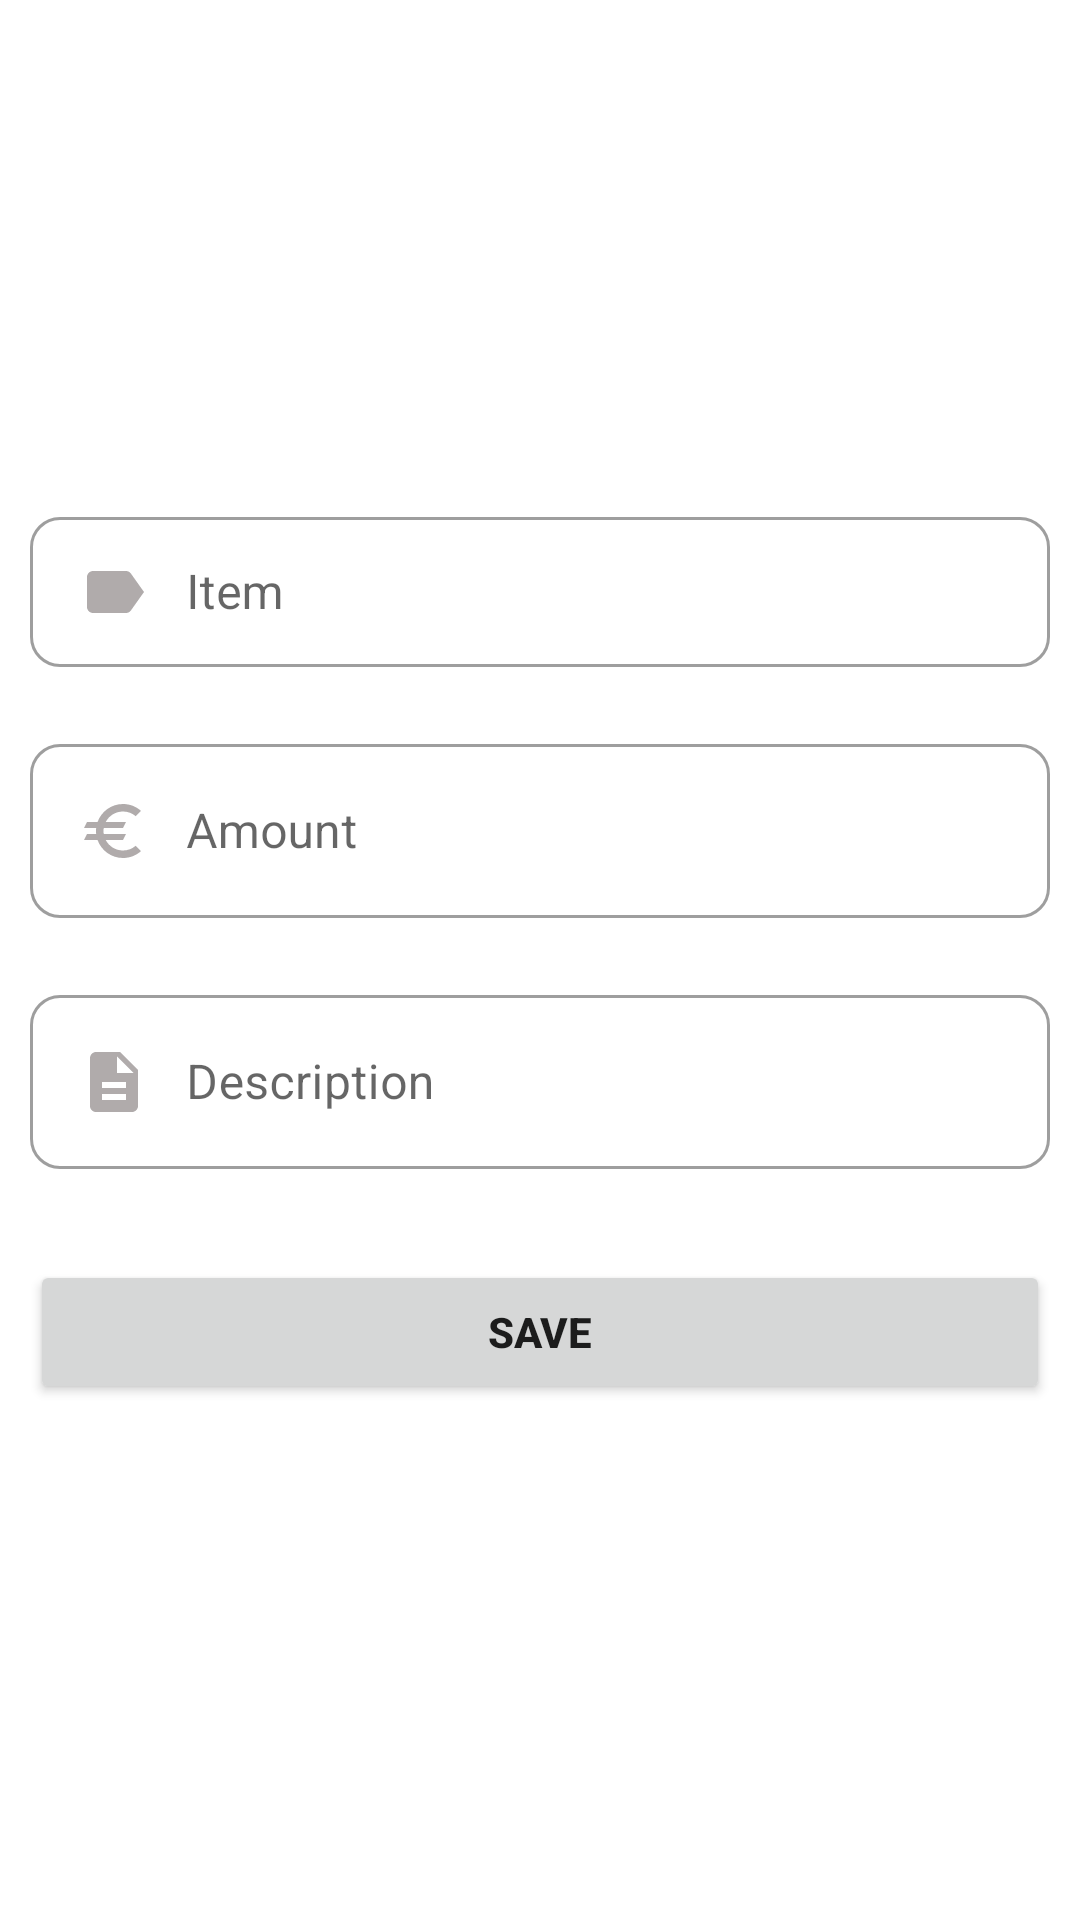

Here is an Android app screen rendered from its layout file. Give the layout XML and the strings, colors and styles it references.
<!-- AndroidManifest.xml: application theme Theme.ExpenseManager3 -->
<!-- res/layout/activity_update_transaction.xml -->
<?xml version="1.0" encoding="utf-8"?>
<androidx.constraintlayout.widget.ConstraintLayout xmlns:android="http://schemas.android.com/apk/res/android"
    xmlns:app="http://schemas.android.com/apk/res-auto"
    xmlns:tools="http://schemas.android.com/tools"
    android:layout_width="match_parent"
    android:layout_height="match_parent"
    tools:context=".UpdateTransactionActivity">

    <ImageButton
        android:id="@+id/update_backBtn"
        android:layout_width="0dp"
        android:layout_height="wrap_content"
        android:layout_marginStart="5dp"
        android:layout_marginTop="5dp"
        android:background="@drawable/ic_back"
        app:layout_constraintStart_toStartOf="parent"
        app:layout_constraintTop_toTopOf="parent" />


    <com.google.android.material.textfield.TextInputLayout
        android:id="@+id/item_layout"
        style="@style/Widget.MaterialComponents.TextInputLayout.OutlinedBox.Dense"
        android:layout_width="match_parent"
        android:layout_height="wrap_content"
        android:hint="@string/item"
        android:layout_marginStart="10dp"
        android:layout_marginEnd="10dp"
        app:boxCornerRadiusBottomEnd="10dp"
        app:boxCornerRadiusBottomStart="10dp"
        app:boxCornerRadiusTopEnd="10dp"
        app:boxCornerRadiusTopStart="10dp"
        app:errorEnabled="true"
        app:layout_constraintBottom_toTopOf="@+id/amount_layout"
        app:layout_constraintTop_toBottomOf="@+id/update_backBtn"
        app:layout_constraintVertical_chainStyle="packed"
        tools:layout_editor_absoluteX="10dp">

        <com.google.android.material.textfield.TextInputEditText
            android:id="@+id/item_input"
            android:layout_width="match_parent"
            android:layout_height="wrap_content"
            android:drawableStart="@drawable/ic_item"
            android:drawablePadding="12dp"
            android:inputType="text"
            android:maxLines="1"
            android:textColorHighlight="@color/black"
            tools:layout_ayout_editor_absoluteY="196dp" />
    </com.google.android.material.textfield.TextInputLayout>

    <com.google.android.material.textfield.TextInputLayout
        android:id="@+id/amount_layout"
        style="@style/Widget.MaterialComponents.TextInputLayout.OutlinedBox"
        android:layout_width="match_parent"
        android:layout_height="wrap_content"
        android:hint="@string/amount"
        android:layout_marginStart="10dp"
        android:layout_marginEnd="10dp"
        app:boxCornerRadiusBottomEnd="10dp"
        app:boxCornerRadiusBottomStart="10dp"
        app:boxCornerRadiusTopEnd="10dp"
        app:boxCornerRadiusTopStart="10dp"
        app:errorEnabled="true"
        app:layout_constraintBottom_toTopOf="@+id/description_layout"
        app:layout_constraintTop_toBottomOf="@+id/item_layout"
        tools:layout_editor_absoluteX="-9dp">

        <com.google.android.material.textfield.TextInputEditText
            android:id="@+id/amount_input"
            android:layout_width="match_parent"
            android:layout_height="wrap_content"
            android:drawableStart="@drawable/ic_euro"
            android:drawablePadding="12dp"
            android:inputType="numberDecimal"
            android:maxLines="1"
            tools:layout_ayout_editor_absoluteY="196dp" />
    </com.google.android.material.textfield.TextInputLayout>

    <com.google.android.material.textfield.TextInputLayout
        android:id="@+id/description_layout"
        style="@style/Widget.MaterialComponents.TextInputLayout.OutlinedBox"
        android:layout_width="match_parent"
        android:layout_height="wrap_content"
        android:hint="@string/description"
        android:layout_marginStart="10dp"
        android:layout_marginEnd="10dp"
        app:boxCornerRadiusBottomEnd="10dp"
        app:boxCornerRadiusBottomStart="10dp"
        app:boxCornerRadiusTopEnd="10dp"
        app:boxCornerRadiusTopStart="10dp"
        app:errorEnabled="true"
        app:layout_constraintBottom_toTopOf="@+id/btnSave"
        app:layout_constraintTop_toBottomOf="@+id/amount_layout"
        tools:layout_editor_absoluteX="-9dp">

        <com.google.android.material.textfield.TextInputEditText
            android:id="@+id/description_input"
            android:layout_width="match_parent"
            android:layout_height="wrap_content"
            android:drawableStart="@drawable/ic_description"
            android:drawablePadding="12dp"
            android:inputType="text"
            tools:layout_ayout_editor_absoluteY="196dp" />
    </com.google.android.material.textfield.TextInputLayout>

    <Button
        android:id="@+id/btnSave"
        style="@style/buttons"
        android:layout_width="match_parent"
        android:layout_height="wrap_content"
        android:layout_marginStart="16dp"
        android:layout_marginEnd="16dp"
        android:text="@string/save"
        app:layout_constraintBottom_toBottomOf="parent"
        app:layout_constraintEnd_toEndOf="parent"
        app:layout_constraintHorizontal_bias="0.538"
        app:layout_constraintHorizontal_chainStyle="spread"
        app:layout_constraintStart_toStartOf="parent"
        app:layout_constraintTop_toBottomOf="@+id/description_layout"
        app:layout_constraintVertical_bias="0.094" />


</androidx.constraintlayout.widget.ConstraintLayout>
<!-- resources referenced by this layout -->
<resources>
  <color name="black">#FF000000</color>
  <!-- drawable ic_description (drawable) -->
  <vector android:height="24dp" android:tint="#B0ABAB"
      android:viewportHeight="24" android:viewportWidth="24"
      android:width="24dp" xmlns:android="http://schemas.android.com/apk/res/android">
      <path android:fillColor="@android:color/white" android:pathData="M14,2L6,2c-1.1,0 -1.99,0.9 -1.99,2L4,20c0,1.1 0.89,2 1.99,2L18,22c1.1,0 2,-0.9 2,-2L20,8l-6,-6zM16,18L8,18v-2h8v2zM16,14L8,14v-2h8v2zM13,9L13,3.5L18.5,9L13,9z"/>
  </vector>
  <!-- drawable ic_euro (drawable) -->
  <vector android:height="24dp" android:tint="#B0ABAB"
      android:viewportHeight="24" android:viewportWidth="24"
      android:width="24dp" xmlns:android="http://schemas.android.com/apk/res/android">
      <path android:fillColor="@android:color/white" android:pathData="M15,18.5c-2.51,0 -4.68,-1.42 -5.76,-3.5H15l1,-2H8.58c-0.05,-0.33 -0.08,-0.66 -0.08,-1s0.03,-0.67 0.08,-1H15l1,-2H9.24C10.32,6.92 12.5,5.5 15,5.5c1.61,0 3.09,0.59 4.23,1.57L21,5.3C19.41,3.87 17.3,3 15,3c-3.92,0 -7.24,2.51 -8.48,6H3l-1,2h4.06C6.02,11.33 6,11.66 6,12s0.02,0.67 0.06,1H3l-1,2h4.52c1.24,3.49 4.56,6 8.48,6c2.31,0 4.41,-0.87 6,-2.3l-1.78,-1.77C18.09,17.91 16.62,18.5 15,18.5z"/>
  </vector>
  <!-- drawable ic_item (drawable) -->
  <vector android:height="24dp" android:tint="#B0ABAB"
      android:viewportHeight="24" android:viewportWidth="24"
      android:width="24dp" xmlns:android="http://schemas.android.com/apk/res/android">
      <path android:fillColor="@android:color/white" android:pathData="M17.63,5.84C17.27,5.33 16.67,5 16,5L5,5.01C3.9,5.01 3,5.9 3,7v10c0,1.1 0.9,1.99 2,1.99L16,19c0.67,0 1.27,-0.33 1.63,-0.84L22,12l-4.37,-6.16z"/>
  </vector>
  <string name="amount">Amount</string>
  <string name="description">Description</string>
  <string name="item">Item</string>
  <string name="save">Save</string>
  <style name="buttons">
          <item name="background">@color/lt_gray</item>
          <item name="android:layout_margin">10dp</item>
          <item name="textAllCaps">true</item>
          <item name="android:textStyle">bold</item>
          <item name="android:padding">10dp</item>
      </style>
  <style name="Theme.ExpenseManager3" parent="Theme.MaterialComponents.Light.NoActionBar">
          
          <item name="colorPrimary">@color/green</item>
          <item name="colorPrimaryVariant">@color/black</item>
          <item name="colorOnPrimary">@color/white</item>
          
          <item name="colorSecondary">@color/teal_200</item>
          <item name="colorSecondaryVariant">@color/teal_700</item>
          <item name="colorOnSecondary">@color/black</item>
          
          <item name="android:statusBarColor" tools:targetApi="l">?attr/colorPrimaryVariant</item>
          
      </style>
  <color name="lt_gray">#DAD5D5</color>
  <color name="green">#3DC643</color>
  <color name="white">#FFFFFFFF</color>
  <color name="teal_200">#FF03DAC5</color>
  <color name="teal_700">#FF018786</color>
</resources>
